Labelled photos from "real_data", an image-classification folder in segnimekonnen7/budget-buddy. The possible labels are: bacterial blight, brown spot, healthy, leaf blast.

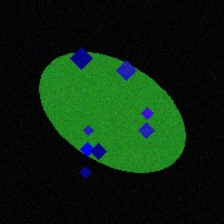
Label: leaf blast

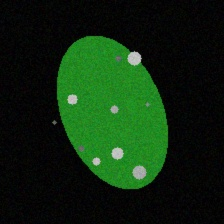
Label: brown spot

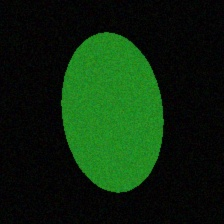
Label: healthy

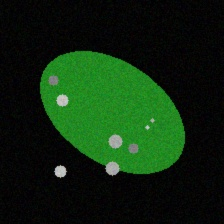
Label: brown spot

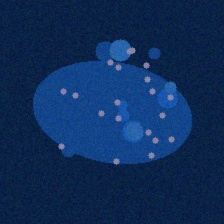
Label: bacterial blight

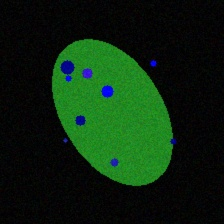
Label: leaf blast
